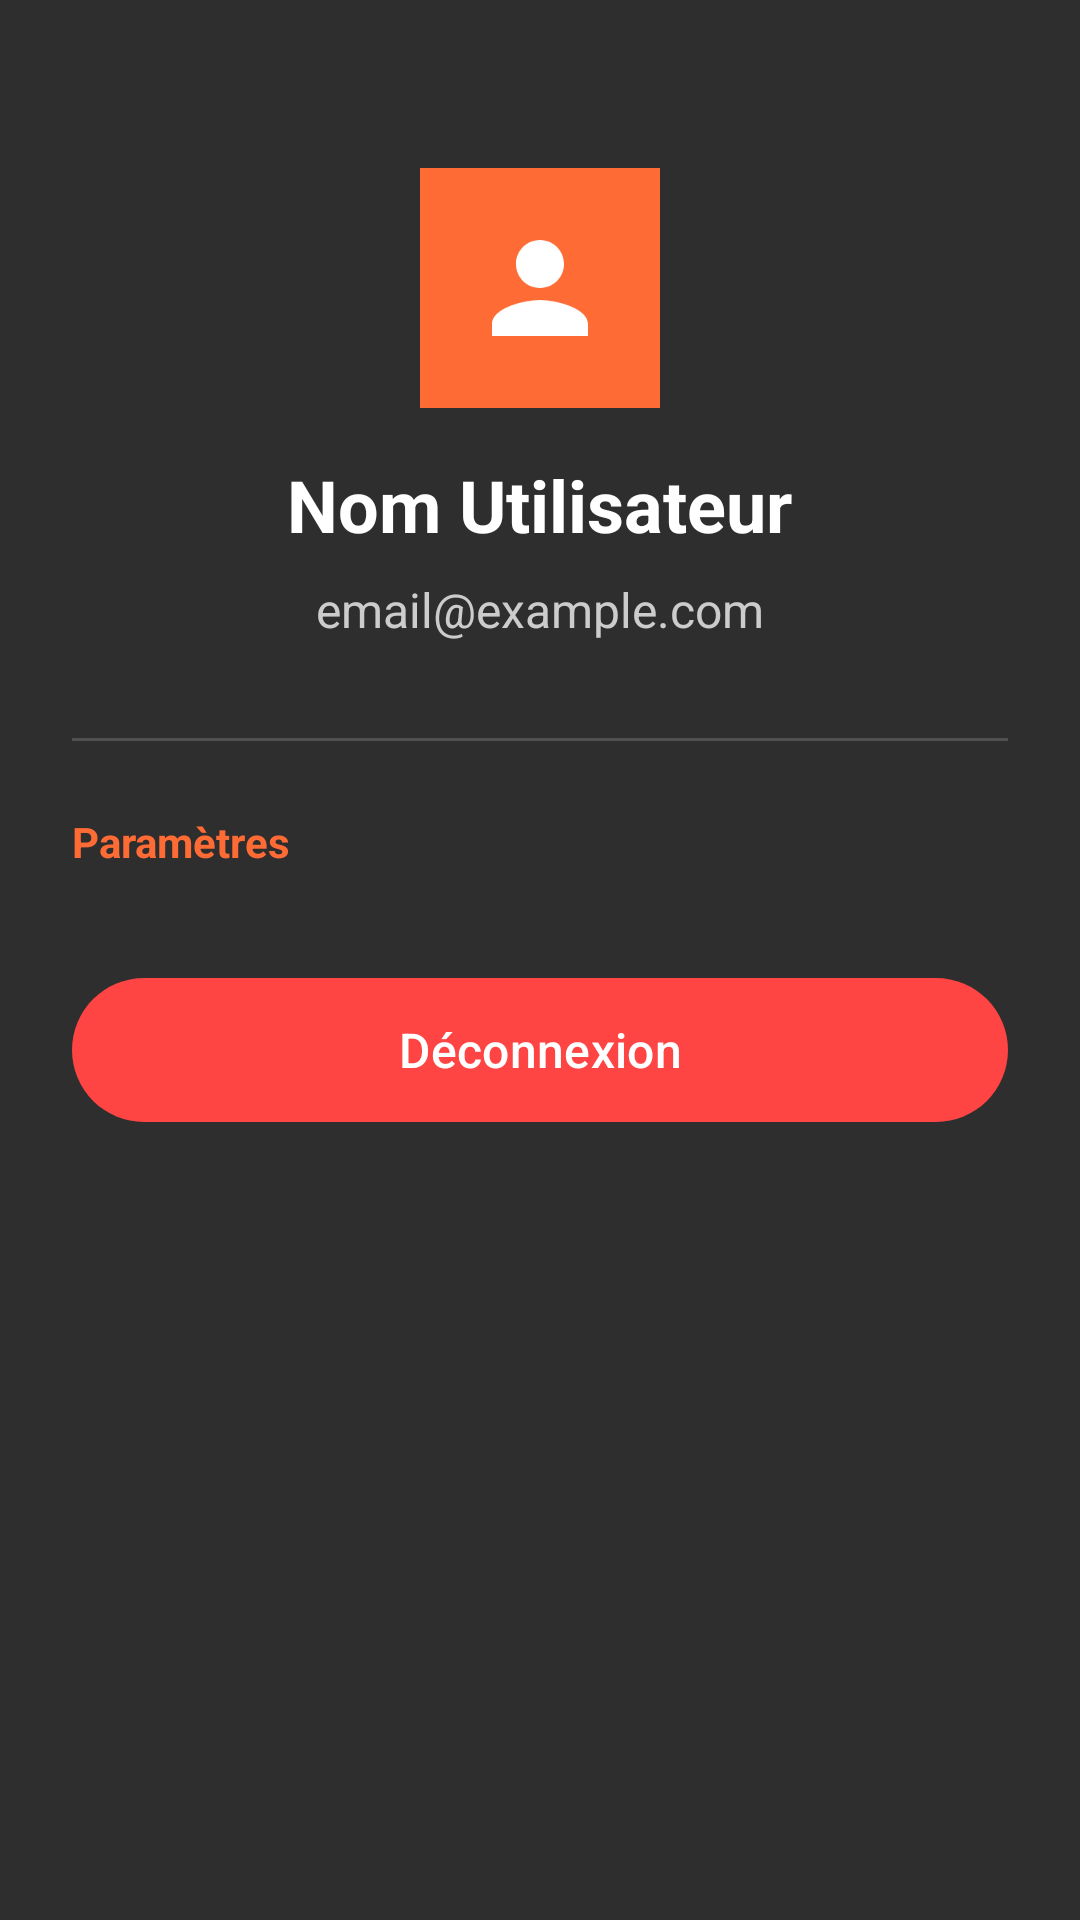

Write the Android layout XML for this screen, with the resource values it uses.
<!-- AndroidManifest.xml: application theme Theme.Cook_camplus -->
<!-- res/layout/fragment_profile.xml -->
<?xml version="1.0" encoding="utf-8"?>
<ScrollView 
    xmlns:android="http://schemas.android.com/apk/res/android"
    xmlns:app="http://schemas.android.com/apk/res-auto"
    android:layout_width="match_parent"
    android:layout_height="match_parent"
    android:background="@color/darkBackground">
    
    <LinearLayout
        android:layout_width="match_parent"
        android:layout_height="wrap_content"
        android:orientation="vertical"
        android:padding="24dp"
        android:gravity="center_horizontal">
        
        
        <ImageView
            android:layout_width="80dp"
            android:layout_height="80dp"
            android:layout_marginTop="32dp"
            android:background="@color/accentOrange"
            android:padding="16dp"
            android:src="@drawable/ic_person"
            android:tint="@android:color/white" />
        
        
        <TextView
            android:id="@+id/tv_user_name"
            android:layout_width="wrap_content"
            android:layout_height="wrap_content"
            android:layout_marginTop="16dp"
            android:text="Nom Utilisateur"
            android:textSize="24sp"
            android:textStyle="bold"
            android:textColor="@color/textPrimary" />
        
        
        <TextView
            android:id="@+id/tv_user_email"
            android:layout_width="wrap_content"
            android:layout_height="wrap_content"
            android:layout_marginTop="8dp"
            android:text="email@example.com"
            android:textSize="16sp"
            android:textColor="@color/textSecondary" />
        
        
        <View
            android:layout_width="match_parent"
            android:layout_height="1dp"
            android:layout_marginTop="32dp"
            android:background="@color/darkDivider" />
        
        
        <TextView
            android:layout_width="match_parent"
            android:layout_height="wrap_content"
            android:layout_marginTop="24dp"
            android:text="Paramètres"
            android:textSize="14sp"
            android:textStyle="bold"
            android:textColor="@color/accentOrange" />
        
        
        <com.google.android.material.button.MaterialButton
            android:id="@+id/btn_logout"
            android:layout_width="match_parent"
            android:layout_height="56dp"
            android:layout_marginTop="32dp"
            android:text="Déconnexion"
            android:textSize="16sp"
            app:backgroundTint="@android:color/holo_red_light" />
        
    </LinearLayout>
    
</ScrollView>
<!-- resources referenced by this layout -->
<resources>
  <color name="accentOrange">#FF6B35</color>
  <color name="darkBackground">#2E2E2E</color>
  <color name="darkDivider">#505050</color>
  <color name="textPrimary">#FFFFFF</color>
  <color name="textSecondary">#CCCCCC</color>
  <!-- drawable ic_person (drawable) -->
  <vector xmlns:android="http://schemas.android.com/apk/res/android"
      android:width="24dp"
      android:height="24dp"
      android:viewportWidth="24"
      android:viewportHeight="24">
      <path
          android:fillColor="#FF2196F3"
          android:pathData="M12,12c2.21,0 4,-1.79 4,-4s-1.79,-4 -4,-4 -4,1.79 -4,4 1.79,4 4,4zM12,14c-2.67,0 -8,1.34 -8,4v2h16v-2c0,-2.66 -5.33,-4 -8,-4z"/>
  </vector>
  <style name="Theme.Cook_camplus" parent="Base.Theme.Cook_camplus" />
  <style name="Base.Theme.Cook_camplus" parent="Theme.Material3.DayNight.NoActionBar">
          
          
      </style>
</resources>
